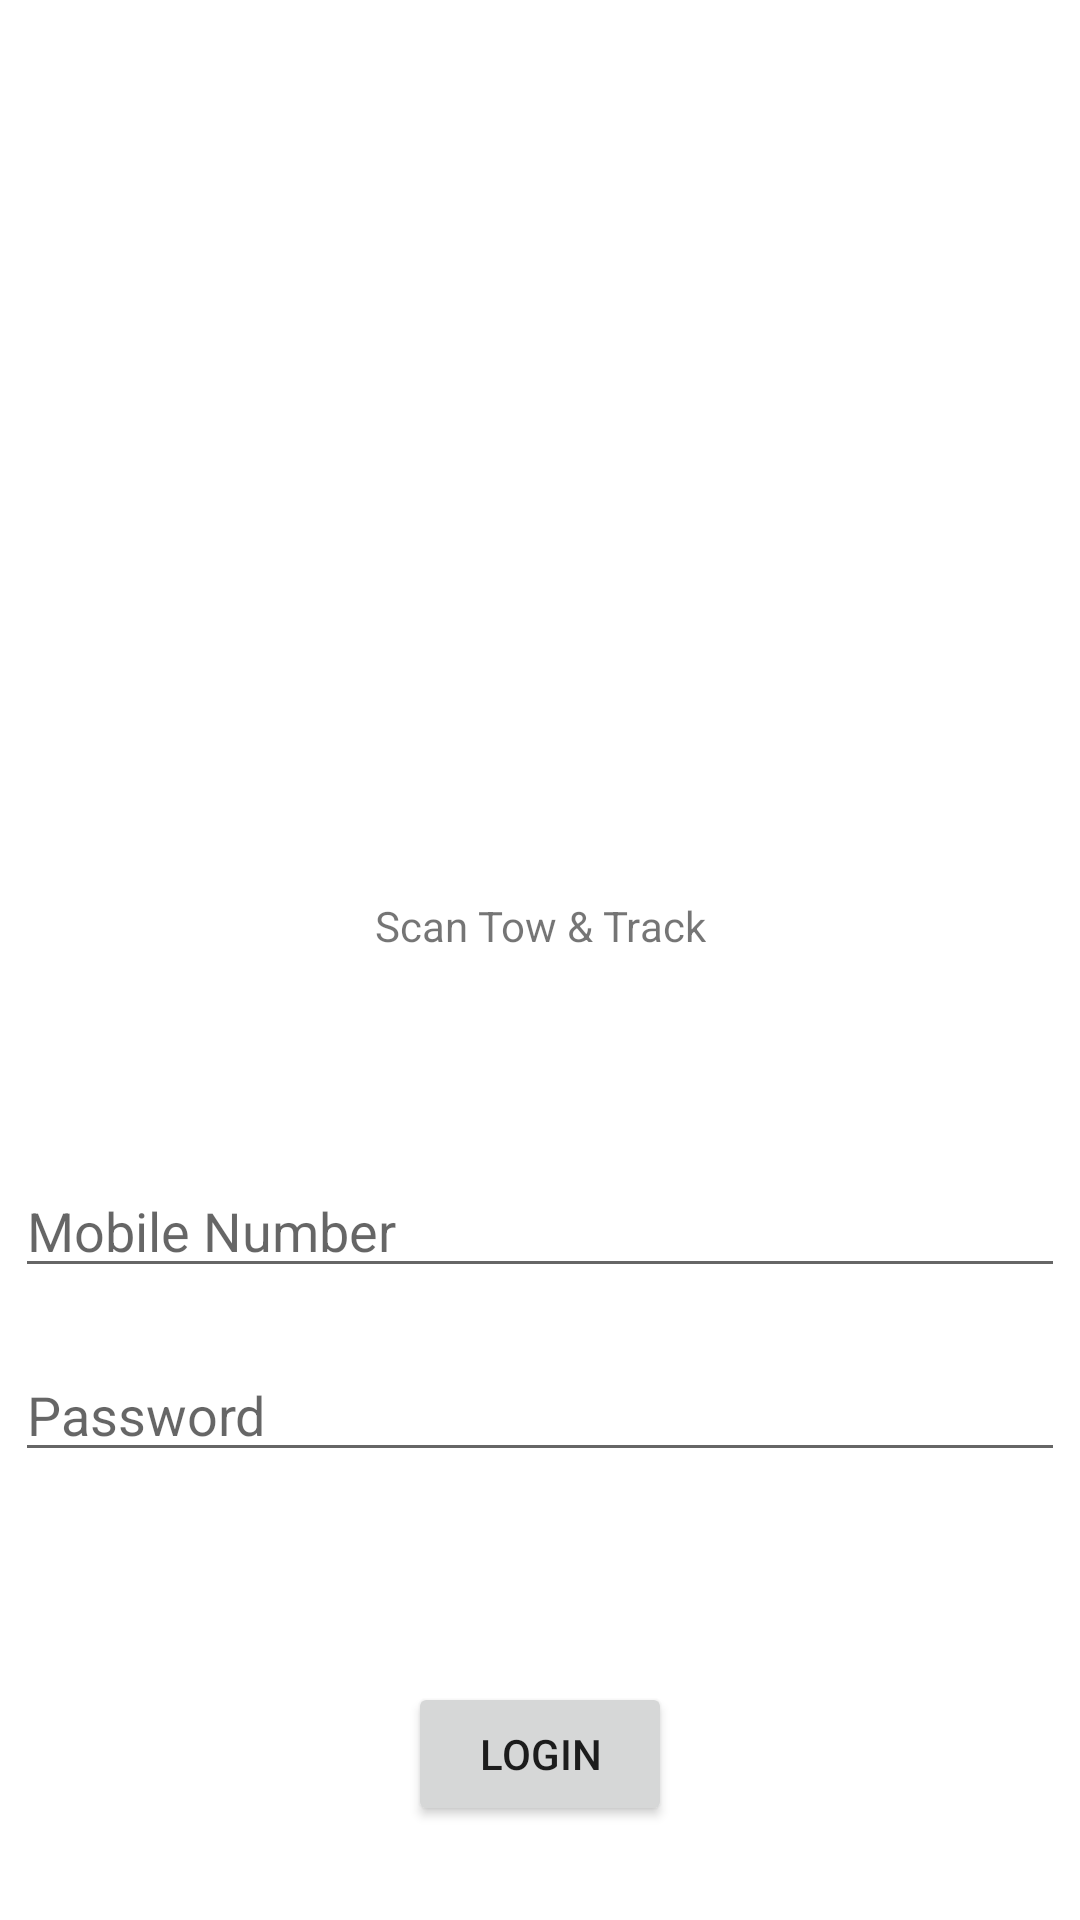

Android layout source for this screen:
<!-- AndroidManifest.xml: application theme Theme.ScanTowTrack -->
<!-- res/layout/activity_login_page.xml -->
<?xml version="1.0" encoding="utf-8"?>
<androidx.constraintlayout.widget.ConstraintLayout xmlns:android="http://schemas.android.com/apk/res/android"
    xmlns:app="http://schemas.android.com/apk/res-auto"
    xmlns:tools="http://schemas.android.com/tools"
    android:layout_width="match_parent"
    android:layout_height="match_parent"
    tools:context=".LoginPage">

    <ImageView
        android:id="@+id/appImage"
        android:layout_width="220dp"
        android:layout_height="169dp"
        app:layout_constraintLeft_toLeftOf="parent"
        app:layout_constraintRight_toRightOf="parent"
        android:src="@drawable/appimage"
        app:layout_constraintTop_toTopOf="parent"
        android:layout_marginTop="80dp"/>
    <TextView
        android:id="@+id/appName"
        android:text="Scan Tow &amp; Track"
        app:layout_constraintRight_toRightOf="parent"
        app:layout_constraintLeft_toLeftOf="parent"
        app:layout_constraintTop_toBottomOf="@id/appImage"
        android:layout_marginTop="50dp"
        android:layout_width="wrap_content"
        android:layout_height="wrap_content"
        />

    <EditText
        android:id="@+id/mobileNumber"
        android:layout_width="350dp"
        android:hint="Mobile Number"
        android:layout_height="wrap_content"
        app:layout_constraintLeft_toLeftOf="parent"
        app:layout_constraintRight_toRightOf="parent"
        app:layout_constraintTop_toBottomOf="@id/appName"
        android:layout_marginTop="70dp"
        tools:ignore="MissingConstraints" />


    <EditText
        android:id="@+id/password"
        android:layout_width="350dp"
        android:hint="Password"
        android:layout_height="wrap_content"
        app:layout_constraintLeft_toLeftOf="parent"
        app:layout_constraintRight_toRightOf="parent"
        app:layout_constraintTop_toBottomOf="@id/mobileNumber"
        android:layout_marginTop="20dp"
        tools:ignore="MissingConstraints" />

    <Button
        android:id="@+id/login"
        android:text="Login"
        android:onClick="loginMe"
        android:layout_width="wrap_content"
        android:layout_height="wrap_content"
        app:layout_constraintRight_toRightOf="parent"
        app:layout_constraintLeft_toLeftOf="parent"
        app:layout_constraintTop_toBottomOf="@id/password"
        android:layout_marginTop="70dp"
        tools:ignore="MissingConstraints" />

</androidx.constraintlayout.widget.ConstraintLayout>
<!-- resources referenced by this layout -->
<resources>
  <style name="Theme.ScanTowTrack" parent="Theme.MaterialComponents.DayNight.DarkActionBar">
          
          <item name="colorPrimary">@color/purple_500</item>
          <item name="colorPrimaryVariant">@color/purple_700</item>
          <item name="colorOnPrimary">@color/white</item>
          
          <item name="colorSecondary">@color/teal_200</item>
          <item name="colorSecondaryVariant">@color/teal_700</item>
          <item name="colorOnSecondary">@color/black</item>
          
          <item name="android:statusBarColor" tools:targetApi="l">?attr/colorPrimaryVariant</item>
          
      </style>
  <!-- not gathered from this repository: default colours our renderer supplied (Android Studio template values) -->
  <color name="purple_500">#FF6200EE</color>
  <color name="purple_700">#FF3700B3</color>
  <color name="teal_200">#FF03DAC5</color>
  <color name="teal_700">#FF018786</color>
  <color name="black">#FF000000</color>
  <color name="white">#FFFFFFFF</color>
</resources>
